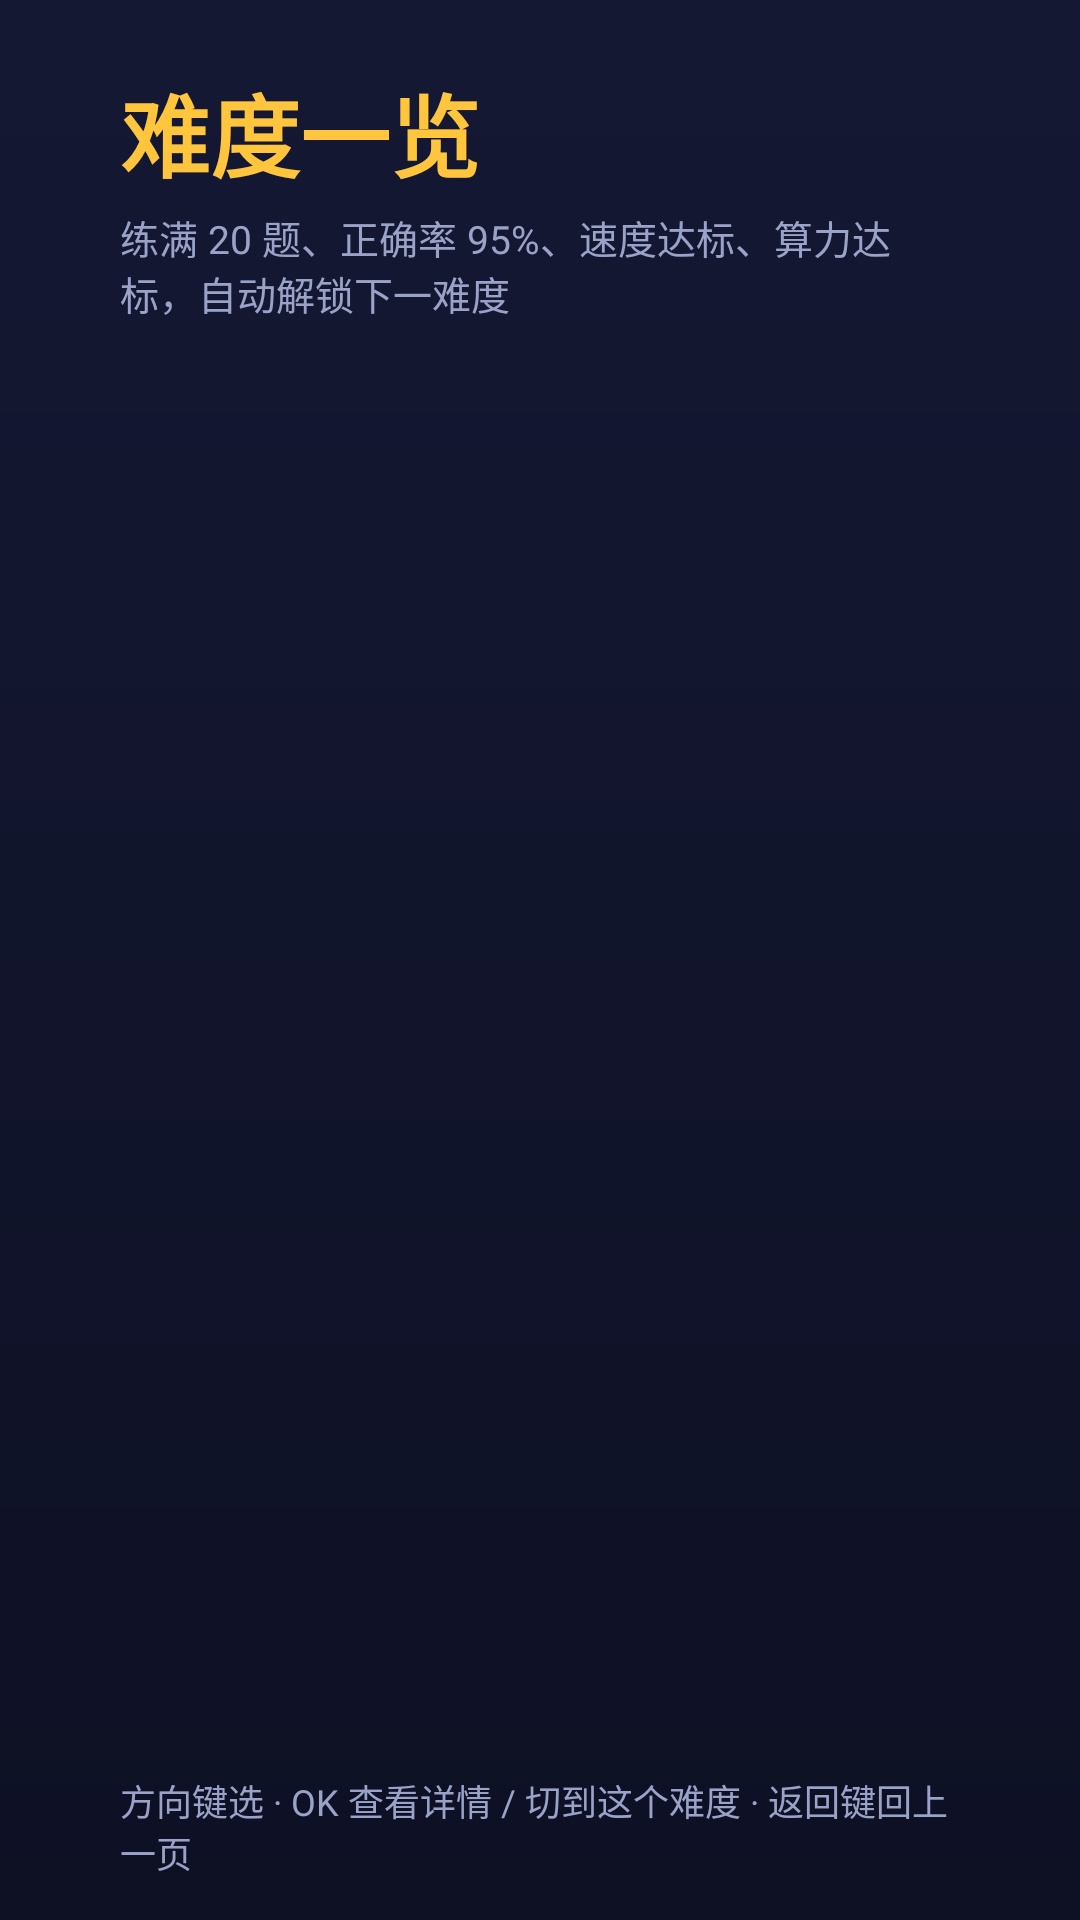

This screen was rendered from an Android layout file. Write that file and the resources it references.
<!-- AndroidManifest.xml: application theme Theme.MathKing -->
<!-- res/layout/fragment_stages.xml -->
<?xml version="1.0" encoding="utf-8"?>
<LinearLayout xmlns:android="http://schemas.android.com/apk/res/android"
    android:layout_width="match_parent"
    android:layout_height="match_parent"
    android:background="@drawable/bg_page"
    android:clipChildren="false"
    android:clipToPadding="false"
    android:orientation="vertical"
    android:paddingStart="40dp"
    android:paddingTop="22dp"
    android:paddingEnd="40dp"
    android:paddingBottom="14dp">

    <TextView
        android:layout_width="wrap_content"
        android:layout_height="wrap_content"
        android:text="难度一览"
        android:textColor="@color/accent"
        android:textSize="30sp"
        android:textStyle="bold" />

    <TextView
        android:id="@+id/tvStageHint"
        android:layout_width="match_parent"
        android:layout_height="wrap_content"
        android:layout_marginTop="4dp"
        android:text="练满 20 题、正确率 95%、速度达标、算力达标，自动解锁下一难度"
        android:textColor="@color/text_dim"
        android:textSize="13sp" />

    <LinearLayout
        android:layout_width="match_parent"
        android:layout_height="0dp"
        android:layout_marginTop="10dp"
        android:layout_weight="1"
        android:baselineAligned="false"
        android:clipChildren="false"
        android:clipToPadding="false"
        android:orientation="horizontal">

        <LinearLayout
            android:id="@+id/colLeft"
            android:layout_width="0dp"
            android:layout_height="match_parent"
            android:layout_marginEnd="12dp"
            android:layout_weight="1"
            android:clipChildren="false"
            android:clipToPadding="false"
            android:orientation="vertical" />

        <LinearLayout
            android:id="@+id/colRight"
            android:layout_width="0dp"
            android:layout_height="match_parent"
            android:layout_weight="1"
            android:clipChildren="false"
            android:clipToPadding="false"
            android:orientation="vertical" />
    </LinearLayout>

    <TextView
        android:layout_width="match_parent"
        android:layout_height="wrap_content"
        android:layout_marginTop="8dp"
        android:text="方向键选 · OK 查看详情 / 切到这个难度 · 返回键回上一页"
        android:textColor="@color/text_dim"
        android:textSize="12sp" />
</LinearLayout>
<!-- resources referenced by this layout -->
<resources>
  <color name="accent">#FFC53D</color>
  <color name="text_dim">#9AA3C7</color>
  <!-- drawable bg_page (drawable) -->
  <?xml version="1.0" encoding="utf-8"?>
  <shape xmlns:android="http://schemas.android.com/apk/res/android" android:shape="rectangle">
      <gradient android:angle="270" android:startColor="#141833" android:endColor="#0E1124" />
  </shape>
  <style name="Theme.MathKing" parent="Theme.AppCompat.NoActionBar">
          <item name="android:windowBackground">@color/bg</item>
          <item name="android:colorAccent">@color/accent</item>
          <item name="android:textColorPrimary">@color/text</item>
          <item name="android:windowNoTitle">true</item>
          <item name="android:windowFullscreen">false</item>
      </style>
  <color name="bg">#0E1124</color>
  <color name="text">#FFFFFF</color>
</resources>
